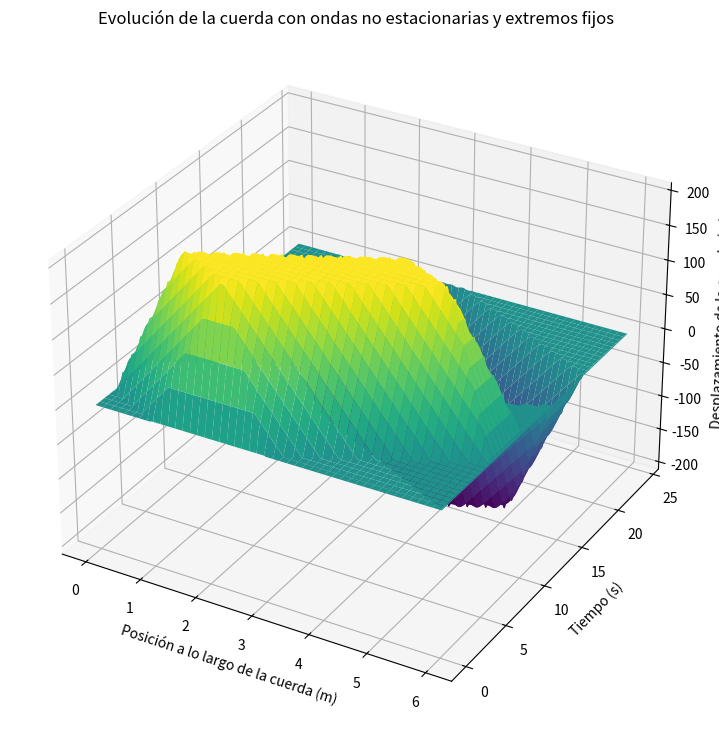

Write the Python code that produced this figure.
# d: queremos formar ondas no estacionarias (f=g=0). ¿como lo harias?

import numpy as np
import matplotlib.pyplot as plt
from mpl_toolkits.mplot3d import Axes3D

# Inicialización de parámetros y condiciones iniciales
b = 6.0  # Longitud de la cuerda
d = 24.0  # Duración de la simulación
n = 600  # Pasos espaciales
m = 2400  # Pasos temporales
v = 0.5  # Velocidad de la onda

Δx = b / n
Δt = d / m
r = v * Δt / Δx

# Matriz para las posiciones de la cuerda
u = np.zeros((n+1, m+1))
x = np.linspace(0, b, n+1)

# Condición inicial f(x)
u[:, 0] = np.where((x >= 1) & (x <= 3), 1, 0)

# Condiciones de contorno fijas en ambos extremos
for j in range(0, m):
    for i in range(1, n):
        u[i, j+1] = (2 - 2*r**2)*u[i, j] + r**2*(u[i+1, j] + u[i-1, j]) - u[i, j-1]
    u[0, j+1] = 0  # Extremo izquierdo fijo
    u[n, j+1] = 0  # Extremo derecho fijo

# Configuración para la visualización 3D
X, Y = np.meshgrid(x, np.linspace(0, d, m+1))

fig = plt.figure(figsize=(14, 9))
ax = fig.add_subplot(111, projection='3d')

# Graficando la superficie
ax.plot_surface(X, Y, u.T, cmap='viridis')

ax.set_title('Evolución de la cuerda con ondas no estacionarias y extremos fijos')
ax.set_xlabel('Posición a lo largo de la cuerda (m)')
ax.set_ylabel('Tiempo (s)')
ax.set_zlabel('Desplazamiento de la cuerda (m)')

plt.show()